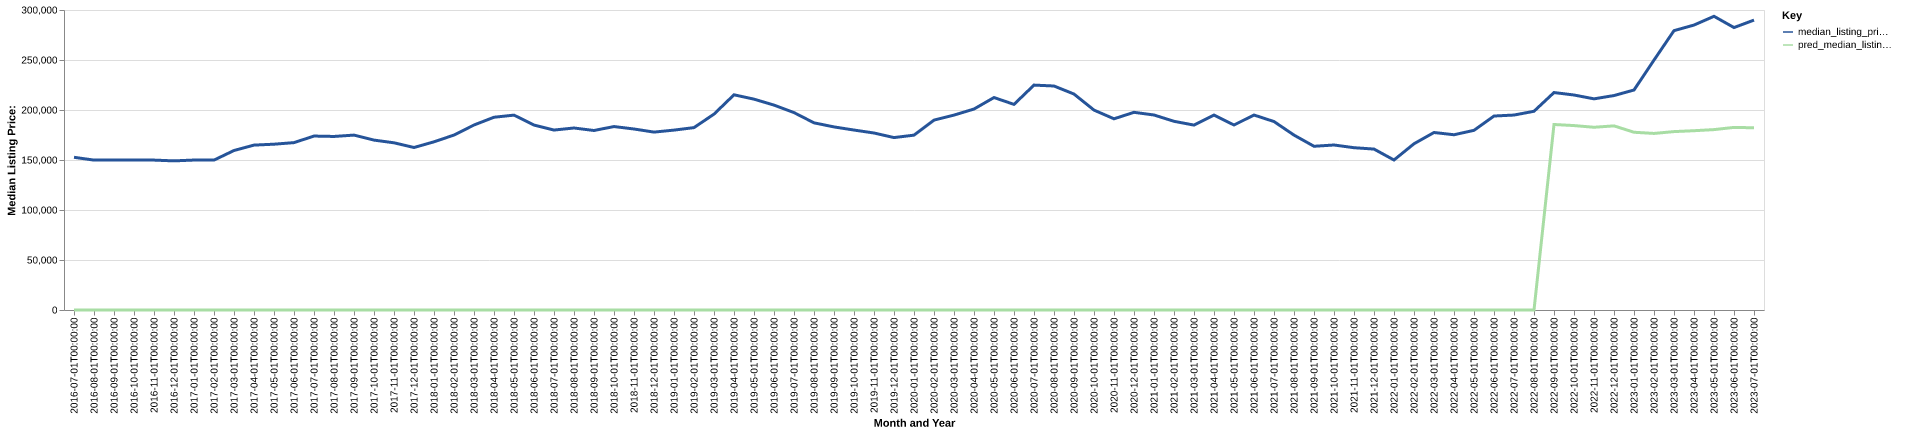

The data file committed next to this chart (first rows):
date, time_idx, median_listing_price, thirty_year_interest_rate_five, month, county_name, active_listing_count, median_days_on_market, pred_median_listing_price, month_year
2016-07-01, 0, 152700, 3.72, 7, champaign, il, 1002, 65.0, 0, Jul-2016
2016-08-01, 1, 149900, 3.73, 8, champaign, il, 1038, 70.0, 0, Aug-2016
2016-09-01, 2, 149900, 3.66, 9, champaign, il, 1046, 78.0, 0, Sep-2016
2016-10-01, 3, 149900, 3.64, 10, champaign, il, 1040, 84.0, 0, Oct-2016
2016-11-01, 4, 149900, 3.66, 11, champaign, il, 989.0, 94.0, 0, Nov-2016
2016-12-01, 5, 149125, 3.48, 12, champaign, il, 922.0, 101.0, 0, Dec-2016
2017-01-01, 6, 149950, 3.45, 1, champaign, il, 860.0, 113.0, 0, Jan-2017
2017-02-01, 7, 149900, 3.5, 2, champaign, il, 847.0, 86.0, 0, Feb-2017
2017-03-01, 8, 159500, 3.52, 3, champaign, il, 839.0, 52.0, 0, Mar-2017
2017-04-01, 9, 164900, 4.03, 4, champaign, il, 910.0, 62.0, 0, Apr-2017
2017-05-01, 10, 165800, 4.32, 5, champaign, il, 908.0, 64.0, 0, May-2017
2017-06-01, 11, 167375, 4.2, 6, champaign, il, 912.0, 70.0, 0, Jun-2017
2017-07-01, 12, 173950, 4.19, 7, champaign, il, 946.0, 74.0, 0, Jul-2017
2017-08-01, 13, 173550, 4.3, 8, champaign, il, 957.0, 75.0, 0, Aug-2017
2017-09-01, 14, 174900, 4.1, 9, champaign, il, 987.0, 78.0, 0, Sep-2017
2017-10-01, 15, 169900, 4.05, 10, champaign, il, 1001, 84.0, 0, Oct-2017
2017-11-01, 16, 167200, 3.94, 11, champaign, il, 953.0, 94.0, 0, Nov-2017
2017-12-01, 17, 162500, 4.03, 12, champaign, il, 875.0, 106.0, 0, Dec-2017
2018-01-01, 18, 168175, 3.93, 1, champaign, il, 819.0, 112.0, 0, Jan-2018
2018-02-01, 19, 174950, 3.83, 2, champaign, il, 789.0, 108.0, 0, Feb-2018
2018-03-01, 20, 185000, 3.94, 3, champaign, il, 769.0, 73.0, 0, Mar-2018
2018-04-01, 21, 192750, 3.95, 4, champaign, il, 788.0, 58.0, 0, Apr-2018
2018-05-01, 22, 194875, 3.99, 5, champaign, il, 802.0, 61.0, 0, May-2018
2018-06-01, 23, 184950, 4.15, 6, champaign, il, 858.0, 61.0, 0, Jun-2018
2018-07-01, 24, 179950, 4.4, 7, champaign, il, 876.0, 65.0, 0, Jul-2018
2018-08-01, 25, 182000, 4.46, 8, champaign, il, 902.0, 69.0, 0, Aug-2018
2018-09-01, 26, 179500, 4.58, 9, champaign, il, 898.0, 73.0, 0, Sep-2018
2018-10-01, 27, 183450, 4.66, 10, champaign, il, 876.0, 80.0, 0, Oct-2018
2018-11-01, 28, 181000, 4.62, 11, champaign, il, 864.0, 88.0, 0, Nov-2018
2018-12-01, 29, 177900, 4.54, 12, champaign, il, 839.0, 100.0, 0, Dec-2018
2019-01-01, 30, 179900, 4.6, 1, champaign, il, 765.0, 111.0, 0, Jan-2019
2019-02-01, 31, 182400, 4.72, 2, champaign, il, 767.0, 108.0, 0, Feb-2019
2019-03-01, 32, 195871, 4.9, 3, champaign, il, 744.0, 91.0, 0, Mar-2019
2019-04-01, 33, 215200, 4.94, 4, champaign, il, 721.0, 66.0, 0, Apr-2019
2019-05-01, 34, 210850, 4.75, 5, champaign, il, 763.0, 59.0, 0, May-2019
2019-06-01, 35, 204900, 4.51, 6, champaign, il, 797.0, 64.0, 0, Jun-2019
2019-07-01, 36, 197400, 4.41, 7, champaign, il, 840.0, 66.0, 0, Jul-2019
2019-08-01, 37, 187173, 4.41, 8, champaign, il, 861.0, 68.0, 0, Aug-2019
2019-09-01, 38, 183082, 4.2, 9, champaign, il, 874.0, 71.0, 0, Sep-2019
2019-10-01, 39, 179950, 4.14, 10, champaign, il, 879.0, 77.0, 0, Oct-2019
2019-11-01, 40, 177000, 3.84, 11, champaign, il, 841.0, 93.0, 0, Nov-2019
2019-12-01, 41, 172425, 3.81, 12, champaign, il, 763.0, 106.0, 0, Dec-2019
2020-01-01, 42, 174850, 3.75, 1, champaign, il, 709.0, 114.0, 0, Jan-2020
2020-02-01, 43, 189900, 3.73, 2, champaign, il, 658.0, 112.0, 0, Feb-2020
2020-03-01, 44, 194900, 3.78, 3, champaign, il, 651.0, 70.0, 0, Mar-2020
2020-04-01, 45, 200975, 3.75, 4, champaign, il, 618.0, 73.0, 0, Apr-2020
2020-05-01, 46, 212450, 3.74, 5, champaign, il, 535.0, 77.0, 0, May-2020
2020-06-01, 47, 205625, 3.72, 6, champaign, il, 501.0, 72.0, 0, Jun-2020
2020-07-01, 48, 224900, 3.49, 7, champaign, il, 483.0, 59.0, 0, Jul-2020
2020-08-01, 49, 224000, 3.65, 8, champaign, il, 447.0, 58.0, 0, Aug-2020
2020-09-01, 50, 215950, 3.33, 9, champaign, il, 443.0, 62.0, 0, Sep-2020
2020-10-01, 51, 199900, 3.28, 10, champaign, il, 408.0, 66.0, 0, Oct-2020
2020-11-01, 52, 191200, 3.21, 11, champaign, il, 387.0, 61.0, 0, Nov-2020
2020-12-01, 53, 197675, 3.07, 12, champaign, il, 341.0, 73.0, 0, Dec-2020
2021-01-01, 54, 195000, 2.99, 1, champaign, il, 289.0, 84.0, 0, Jan-2021
2021-02-01, 55, 188700, 2.93, 2, champaign, il, 240.0, 71.0, 0, Feb-2021
2021-03-01, 56, 184900, 2.88, 3, champaign, il, 213.0, 58.0, 0, Mar-2021
2021-04-01, 57, 194900, 2.84, 4, champaign, il, 198.0, 45.0, 0, Apr-2021
2021-05-01, 58, 185000, 2.71, 5, champaign, il, 212.0, 39.0, 0, May-2021
2021-06-01, 59, 194975, 2.79, 6, champaign, il, 237.0, 38.0, 0, Jun-2021
... 25 more rows
